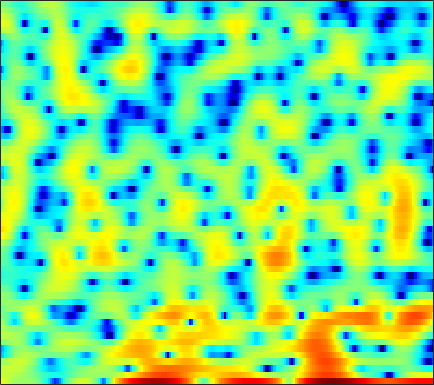

Values plotted in this chart, from the file beside it:
4.4932, 4.0005, 3.3343, 2.6918, 2.2508, 1.7332, 1.3358, 1.1293, 0.98505, 0.93552, 0.94772, 0.95016, 0.93027, 0.86086, 0.73069, 0.47017, 0.053556, -0.34052, -1.0737, -2.0313, -3.2805, -4.4374, -6.3385, -8.8764
2.588, 2.572, 2.521, 2.436, 2.353, 2.22, 2.064, 1.927, 1.723, 1.493, 1.23, 1.011, 0.6812, 0.3128, 0.01081, -0.4269, -0.8952, -1.268, -1.789, -2.314, -2.823, -3.186, -3.604, -3.932
2.28, 2.472, 2.666, 2.794, 2.855, 2.878, 2.834, 2.754, 2.582, 2.337, 2.01, 1.703, 1.213, 0.6255, 0.1176, -0.6511, -1.534, -2.264, -3.304, -4.419, -5.513, -6.245, -6.985, -7.315
0.6983, 1.012, 1.436, 1.841, 2.121, 2.447, 2.699, 2.832, 2.922, 2.906, 2.774, 2.59, 2.229, 1.72, 1.234, 0.4335, -0.5643, -1.464, -2.877, -4.596, -6.623, -8.273, -10.18, -10.56
-7.908, -6.737, -4.93, -3.224, -2.112, -0.873, 0.1043, 0.6791, 1.256, 1.642, 1.858, 1.924, 1.898, 1.758, 1.59, 1.293, 0.9495, 0.6703, 0.2925, -0.06896, -0.3797, -0.5594, -0.7093, -0.7397
-8.958, -7.666, -5.63, -3.78, -2.611, -1.364, -0.4321, 0.0748, 0.536, 0.7863, 0.8328, 0.7581, 0.5449, 0.2374, -0.01172, -0.3407, -0.5911, -0.7067, -0.7202, -0.5916, -0.3314, -0.07455, 0.2944, 0.6829
-0.1759, 0.04593, 0.3881, 0.7381, 0.984, 1.239, 1.393, 1.401, 1.265, 0.9234, 0.345, -0.2639, -1.356, -2.826, -4.216, -6.538, -9.04, -10.13, -9.077, -6.587, -4.275, -2.829, -1.268, -0.05926
1.934, 1.943, 1.936, 1.911, 1.871, 1.774, 1.625, 1.466, 1.181, 0.7763, 0.2141, -0.3359, -1.268, -2.448, -3.503, -5.047, -6.405, -6.903, -6.481, -5.162, -3.65, -2.623, -1.466, -0.5557
1.745, 1.527, 1.181, 0.8181, 0.5515, 0.259, 0.08819, 0.04612, 0.08519, 0.1927, 0.3075, 0.3656, 0.3708, 0.2799, 0.1762, 0.01329, -0.1544, -0.2389, -0.306, -0.3099, -0.271, -0.2433, -0.2461, -0.3101
1.086, 0.6228, -0.2925, -1.684, -3.086, -5.253, -6.816, -6.386, -4.186, -1.873, -0.01834, 1.028, 2.042, 2.707, 3.002, 3.179, 3.141, 2.996, 2.637, 2.131, 1.49, 0.9348, 0.1208, -0.7255
-0.448, -0.2396, -0.4714, -1.278, -2.22, -3.73, -4.686, -4.285, -2.484, -0.4118, 1.336, 2.358, 3.369, 4.005, 4.267, 4.317, 4.026, 3.615, 2.764, 1.536, -0.1192, -1.665, -4.092, -6.728
-0.965, -0.3398, 0.2015, 0.4816, 0.5904, 0.6799, 0.8152, 0.9737, 1.307, 1.728, 2.196, 2.504, 2.854, 3.066, 3.108, 2.995, 2.642, 2.185, 1.284, -0.009327, -1.782, -3.485, -6.336, -9.616
0.3015, 0.5306, 0.734, 0.8298, 0.833, 0.7653, 0.6489, 0.5508, 0.4328, 0.3698, 0.3833, 0.4637, 0.6467, 0.877, 1.052, 1.237, 1.326, 1.288, 1.097, 0.7299, 0.204, -0.2673, -0.9236, -1.549
0.6041, 0.5832, 0.4461, 0.1657, -0.1622, -0.7544, -1.56, -2.294, -3.408, -4.546, -5.381, -5.497, -4.866, -3.661, -2.657, -1.412, -0.3679, 0.261, 0.9105, 1.362, 1.646, 1.771, 1.839, 1.828
-0.7927, -0.8085, -0.9699, -1.344, -1.783, -2.629, -3.867, -5.114, -7.458, -11.05, -17.39, -21.9, -13.95, -8.834, -6.305, -3.848, -2.054, -0.9967, 0.1345, 1.021, 1.71, 2.125, 2.559, 2.878
-3.009, -2.752, -2.598, -2.653, -2.828, -3.25, -3.85, -4.405, -5.211, -5.969, -6.464, -6.526, -6.109, -5.244, -4.46, -3.366, -2.294, -1.536, -0.6097, 0.227, 0.9775, 1.484, 2.088, 2.604
-4.244, -3.704, -3.238, -3.012, -2.974, -3.054, -3.242, -3.432, -3.693, -3.918, -4.064, -4.088, -4.024, -3.828, -3.607, -3.25, -2.79, -2.382, -1.755, -1.028, -0.2265, 0.3979, 1.226, 2.007
-3.349, -2.934, -2.614, -2.526, -2.585, -2.795, -3.106, -3.34, -3.647, -3.89, -4.045, -4.138, -4.252, -4.416, -4.59, -4.879, -5.197, -5.336, -5.154, -4.33, -2.943, -1.736, -0.1188, 1.332
-1.728, -1.621, -1.743, -2.179, -2.72, -3.692, -4.853, -5.74, -6.635, -6.932, -6.662, -6.314, -5.9, -5.824, -6.109, -7.112, -9.255, -12.26, -22.05, -16.45, -8.133, -4.584, -1.269, 1.111
-1.074, -1.089, -1.508, -2.435, -3.501, -5.56, -8.696, -12.33, -22.44, -21.4, -12.94, -10.01, -7.67, -6.336, -5.789, -5.514, -5.555, -5.652, -5.47, -4.52, -2.84, -1.41, 0.4369, 2.042
-0.2153, -0.2905, -0.7396, -1.571, -2.427, -3.855, -5.518, -6.759, -8.028, -8.429, -8.005, -7.346, -6.348, -5.365, -4.688, -3.867, -3.108, -2.556, -1.794, -0.9804, -0.1084, 0.5724, 1.448, 2.257
2.111, 1.875, 1.339, 0.5636, -0.1742, -1.326, -2.611, -3.594, -4.859, -5.914, -6.563, -6.666, -6.271, -5.447, -4.683, -3.595, -2.566, -1.854, -1.003, -0.2673, 0.3482, 0.7465, 1.2, 1.565
5.049, 4.716, 4.094, 3.234, 2.415, 1.055, -0.6375, -2.223, -4.866, -8.451, -13.33, -15.83, -12.26, -8.173, -6.021, -3.902, -2.394, -1.549, -0.7125, -0.1587, 0.1555, 0.2391, 0.1705, -0.06595
6.256, 5.992, 5.475, 4.743, 4.038, 2.867, 1.389, 0.06786, -2.014, -4.357, -6.481, -7.297, -6.878, -5.537, -4.438, -3.262, -2.39, -1.914, -1.51, -1.355, -1.464, -1.749, -2.473, -3.694
5.196, 5.149, 4.959, 4.611, 4.231, 3.568, 2.72, 1.985, 0.919, -0.1809, -1.191, -1.843, -2.54, -3.052, -3.332, -3.625, -3.834, -3.945, -4.05, -4.135, -4.304, -4.515, -4.991, -5.797
3.439, 3.809, 4.188, 4.378, 4.382, 4.188, 3.779, 3.331, 2.574, 1.643, 0.5442, -0.3787, -1.729, -3.223, -4.479, -6.155, -7.642, -8.406, -8.69, -8.238, -7.521, -6.999, -6.465, -6.11
0.7755, 2.07, 3.389, 4.271, 4.676, 4.905, 4.811, 4.543, 3.917, 2.986, 1.739, 0.5796, -1.34, -3.753, -6.023, -10.04, -16.51, -27.72, -20.79, -14.04, -10.76, -9.21, -7.778, -6.812
-0.6958, 1.132, 2.888, 4.077, 4.66, 5.092, 5.157, 4.981, 4.461, 3.613, 2.435, 1.327, -0.4501, -2.6, -4.419, -7.066, -9.579, -11.04, -11.96, -11.79, -10.95, -10.11, -8.98, -8.09
1.28, 2.125, 3.113, 3.888, 4.311, 4.648, 4.717, 4.584, 4.16, 3.469, 2.478, 1.542, 0.03, -1.79, -3.348, -5.701, -8.43, -10.75, -14.35, -17.38, -16.48, -14.07, -11.24, -9.257
1.772, 2.145, 2.662, 3.147, 3.459, 3.759, 3.886, 3.845, 3.597, 3.095, 2.342, 1.605, 0.3927, -1.09, -2.371, -4.37, -6.708, -8.742, -11.71, -13.97, -13.53, -11.8, -9.373, -7.393
-0.297, -0.1085, 0.4283, 1.152, 1.706, 2.35, 2.799, 2.985, 3.004, 2.749, 2.25, 1.721, 0.844, -0.2117, -1.098, -2.329, -3.552, -4.389, -5.273, -5.766, -5.77, -5.471, -4.788, -3.918
-7.71, -7.555, -4.87, -2.083, -0.4503, 1.142, 2.183, 2.654, 2.919, 2.843, 2.448, 1.972, 1.128, 0.1204, -0.7051, -1.785, -2.761, -3.336, -3.833, -3.986, -3.797, -3.487, -2.905, -2.176
-6.76, -6.67, -3.992, -1.23, 0.3753, 1.931, 2.925, 3.347, 3.538, 3.34, 2.759, 2.082, 0.8487, -0.7156, -2.1, -4.12, -6.005, -6.984, -7.32, -6.774, -5.871, -5.138, -4.151, -3.132
1.416, 1.451, 1.808, 2.39, 2.862, 3.408, 3.76, 3.866, 3.768, 3.328, 2.52, 1.641, 0.05127, -2.148, -4.349, -8.439, -15.42, -29, -18.42, -12.79, -10.46, -9.568, -8.871, -8.1
2.78, 2.838, 2.994, 3.213, 3.389, 3.591, 3.703, 3.698, 3.519, 3.113, 2.444, 1.739, 0.5084, -1.091, -2.501, -4.595, -6.661, -7.938, -9.036, -9.781, -10.8, -12.17, -15.69, -24.59
1.401, 1.542, 1.792, 2.09, 2.33, 2.652, 2.937, 3.089, 3.169, 3.101, 2.837, 2.502, 1.872, 1.044, 0.3162, -0.7685, -1.914, -2.788, -3.982, -5.211, -6.553, -7.636, -9.052, -9.937
-2.141, -1.875, -1.462, -0.9198, -0.4091, 0.3728, 1.188, 1.762, 2.426, 2.9, 3.16, 3.218, 3.11, 2.81, 2.46, 1.866, 1.136, 0.5203, -0.3745, -1.335, -2.342, -3.085, -3.983, -4.734
-7.19, -7.365, -7.766, -7.446, -6.311, -4.075, -1.828, -0.3588, 1.238, 2.42, 3.248, 3.657, 3.955, 4.001, 3.89, 3.572, 3.076, 2.6, 1.851, 0.9743, -0.01209, -0.8271, -2.021, -3.355
-9.387, -10.89, -15.14, -21.04, -14.39, -7.776, -3.737, -1.581, 0.554, 2.085, 3.157, 3.709, 4.162, 4.331, 4.302, 4.066, 3.638, 3.203, 2.48, 1.612, 0.6107, -0.2445, -1.567, -3.138
-5.995, -6.083, -6.014, -5.456, -4.599, -3.051, -1.361, -0.1731, 1.18, 2.239, 3.014, 3.412, 3.712, 3.775, 3.676, 3.353, 2.841, 2.342, 1.542, 0.6262, -0.3646, -1.117, -2.102, -3.07
-3.705, -3.102, -2.269, -1.412, -0.7647, 0.1074, 0.945, 1.509, 2.14, 2.621, 2.927, 3.047, 3.055, 2.903, 2.66, 2.168, 1.45, 0.7568, -0.3862, -1.743, -3.194, -4.15, -4.916, -4.962
-3.202, -1.883, -0.5167, 0.5296, 1.146, 1.771, 2.19, 2.382, 2.489, 2.445, 2.273, 2.092, 1.816, 1.488, 1.203, 0.7188, 0.008686, -0.751, -2.199, -4.399, -7.931, -12.38, -21.34, -11.86
-1.981, -0.8055, 0.389, 1.215, 1.625, 1.896, 1.857, 1.633, 1.079, 0.2429, -0.7645, -1.531, -2.312, -2.611, -2.511, -2.222, -2.02, -2.061, -2.454, -3.265, -4.385, -5.172, -5.429, -4.336
-0.5945, -0.0793, 0.4897, 0.855, 0.9632, 0.8604, 0.4227, -0.1757, -1.423, -3.341, -6.263, -9.502, -15.83, -14.66, -10.42, -6.824, -4.689, -3.651, -2.758, -2.205, -1.775, -1.451, -0.9151, -0.1567
-0.6297, -0.3764, -0.0736, 0.1317, 0.1769, 0.04318, -0.3648, -0.8959, -1.934, -3.408, -5.313, -6.897, -8.601, -8.67, -7.697, -6.042, -4.634, -3.802, -2.935, -2.234, -1.598, -1.103, -0.3798, 0.4362
-2.075, -1.733, -1.189, -0.6622, -0.3439, -0.09539, -0.0837, -0.2277, -0.6176, -1.182, -1.837, -2.326, -2.86, -3.15, -3.23, -3.221, -3.16, -3.144, -3.152, -3.146, -2.997, -2.678, -1.88, -0.7797
-6.658, -5.216, -3.256, -1.665, -0.7607, 0.09802, 0.5982, 0.7785, 0.7835, 0.59, 0.2453, -0.06174, -0.4911, -0.9342, -1.278, -1.803, -2.463, -3.12, -4.355, -6.161, -8.411, -9.441, -7.676, -4.187
-12.04, -8.064, -4.568, -2.293, -1.107, -0.03599, 0.5795, 0.7792, 0.7685, 0.4825, 0.002863, -0.4298, -1.033, -1.598, -1.958, -2.37, -2.858, -3.373, -4.464, -6.223, -8.67, -9.987, -7.828, -3.917
-4.929, -4.225, -3.074, -1.983, -1.303, -0.6838, -0.4154, -0.4736, -0.8754, -1.69, -2.893, -4.031, -5.678, -6.88, -7.04, -6.279, -5.169, -4.404, -3.62, -3.037, -2.467, -1.914, -0.8961, 0.3917
-4.296, -3.772, -2.983, -2.244, -1.799, -1.409, -1.342, -1.529, -2.19, -3.389, -5.335, -7.481, -12.06, -23.07, -21.3, -11.7, -7.463, -5.421, -3.42, -1.932, -0.7381, 0.08055, 1.089, 2.049
-7.281, -5.956, -4.388, -3.138, -2.453, -1.858, -1.629, -1.683, -2.078, -2.813, -3.869, -4.795, -6.022, -6.763, -6.737, -5.915, -4.664, -3.668, -2.399, -1.256, -0.2166, 0.5064, 1.406, 2.22
-10.16, -7.256, -4.653, -2.94, -2.057, -1.329, -0.9965, -0.9727, -1.139, -1.489, -1.923, -2.271, -2.661, -2.879, -2.922, -2.839, -2.559, -2.276, -1.851, -1.335, -0.681, -0.1329, 0.6883, 1.538
-3.749, -2.595, -1.274, -0.3301, 0.125, 0.4206, 0.3923, 0.1915, -0.2404, -0.7679, -1.266, -1.564, -1.818, -1.964, -2.023, -2.126, -2.336, -2.602, -3.079, -3.506, -3.501, -2.967, -1.651, -0.07579
1.856, 2.184, 2.494, 2.59, 2.474, 2.05, 1.278, 0.4747, -0.9302, -2.572, -4.075, -4.677, -4.545, -3.797, -3.239, -2.809, -3.036, -3.738, -5.649, -9.663, -19.68, -14.95, -6.42, -2.116
3.811, 3.789, 3.609, 3.224, 2.766, 1.86, 0.5363, -0.8172, -3.329, -7.21, -14.67, -36.36, -12.91, -7.459, -5.326, -3.716, -3.032, -2.992, -3.462, -4.202, -4.531, -3.983, -2.351, -0.4758
3.085, 2.91, 2.555, 2.035, 1.531, 0.6727, -0.4118, -1.392, -2.867, -4.435, -5.765, -6.206, -5.849, -4.789, -3.899, -2.872, -2.073, -1.633, -1.213, -0.8598, -0.4804, -0.1227, 0.433, 1.008
1.591, 1.383, 1.018, 0.5379, 0.1026, -0.5456, -1.25, -1.783, -2.436, -2.946, -3.219, -3.246, -3.026, -2.583, -2.15, -1.52, -0.9053, -0.4796, 0.04246, 0.4929, 0.8962, 1.161, 1.459, 1.66
-0.03142, -0.1621, -0.4647, -0.92, -1.364, -2.041, -2.735, -3.186, -3.615, -3.742, -3.536, -3.215, -2.622, -1.931, -1.391, -0.674, -0.007806, 0.4511, 1.005, 1.476, 1.861, 2.082, 2.283, 2.363
